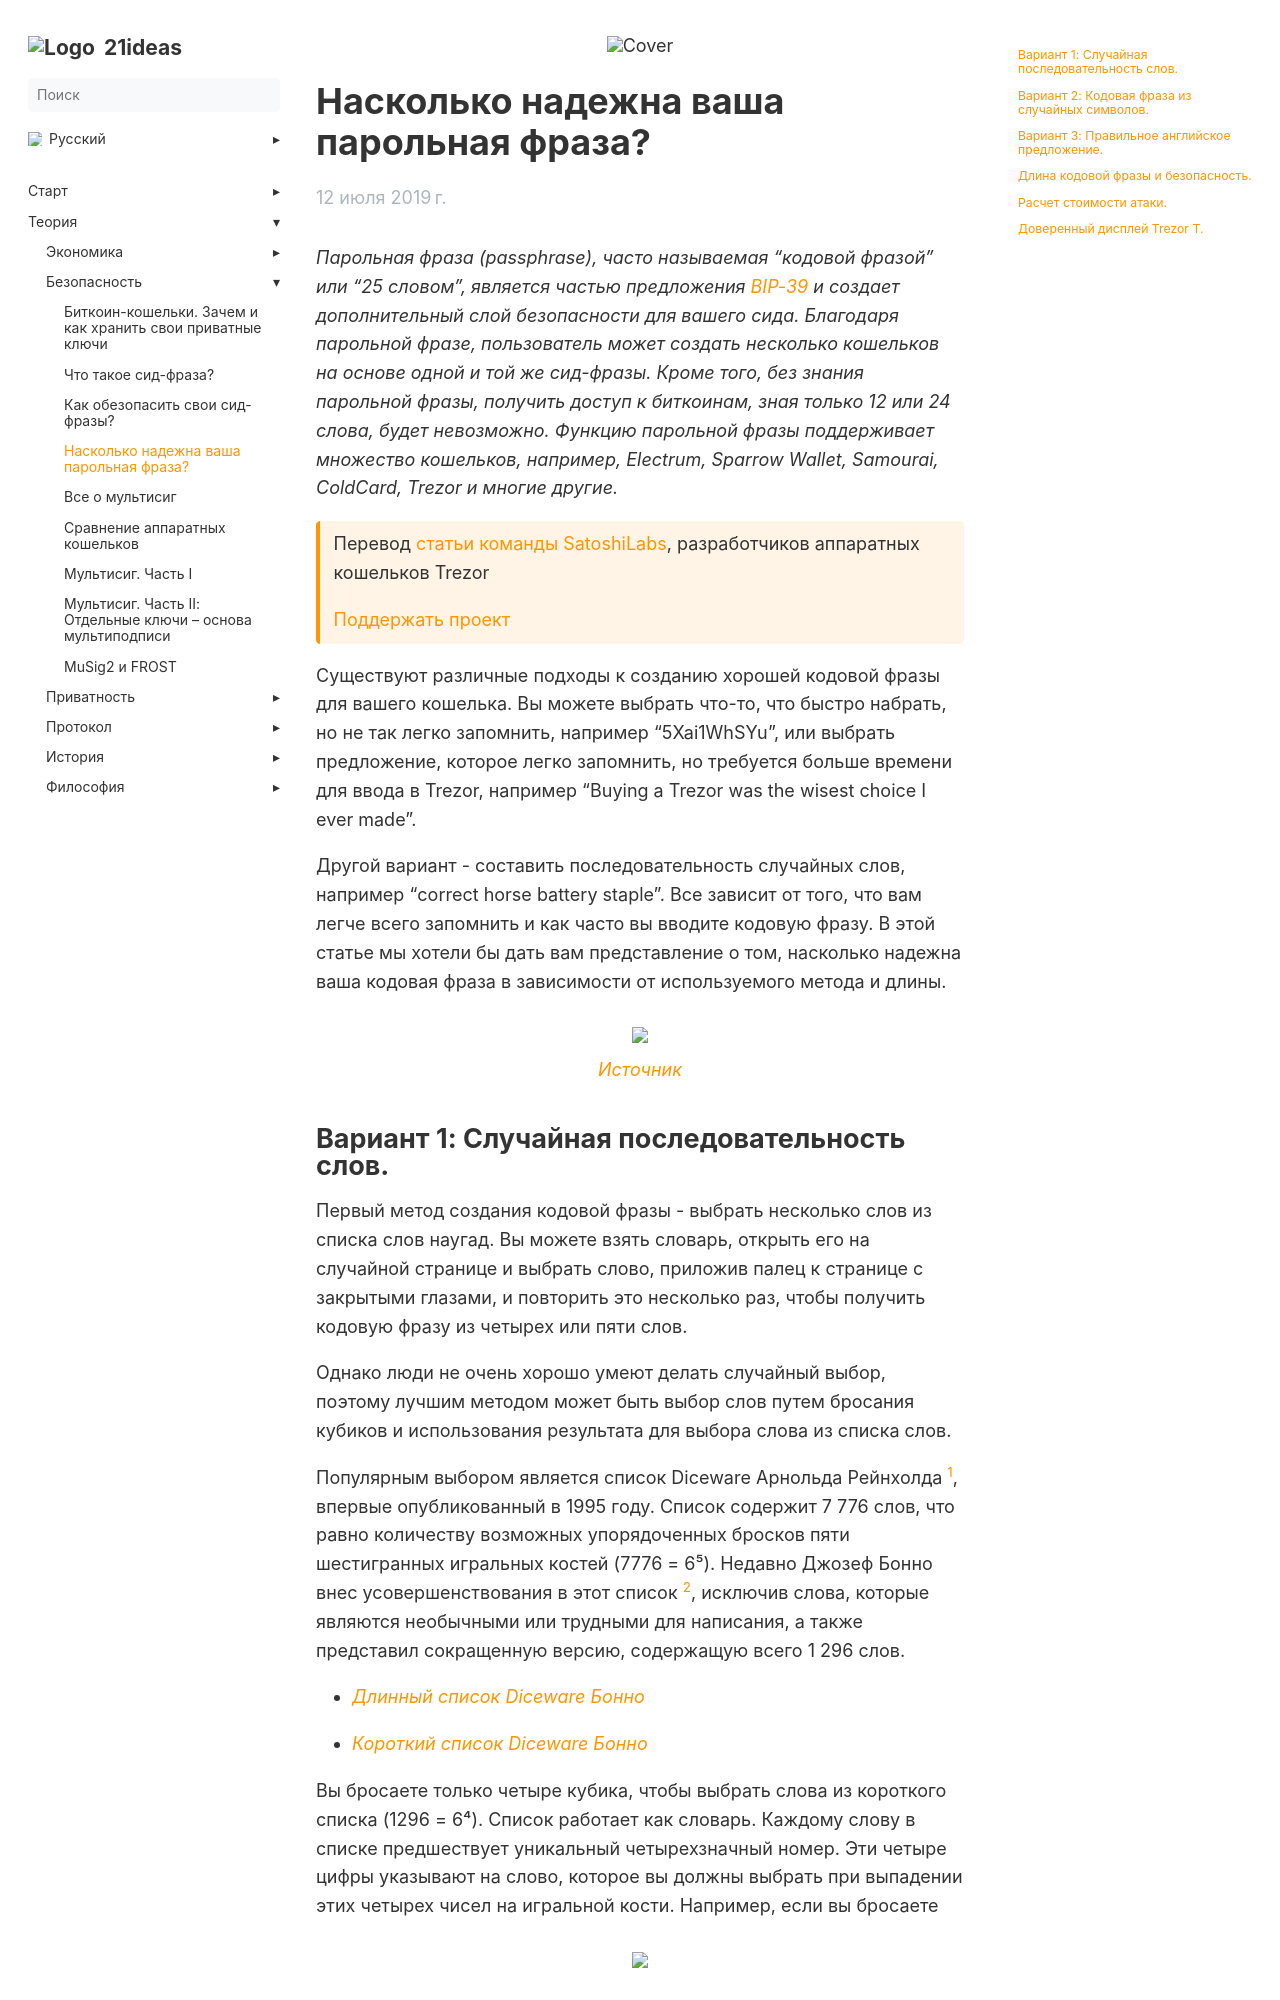

repository: 21ideas-org/21ideas.org · page: passphrase/index.html · generator: jekyll

---
title: "Насколько надежна ваша парольная фраза?"
h1: "Насколько надежна ваша парольная фраза?"
cover: /img/pass-811.webp
description: "Парольная фраза (passphrase), часто называемая “кодовой фразой” или “25 словом”, является частью предложения BIP-39 и создает дополнительный слой безопасности для вашего сида. Благодаря парольной фразе, пользователь может создать несколько кошельков на основе одной и той же сид-фразы."
url: passphrase
date: 2019-07-12
bookToc: true
bookFlatSection: false
weight: 4
---

_Парольная фраза (passphrase), часто называемая “кодовой фразой” или “25 словом”, является частью предложения [BIP-39](https://github.com/bitcoin/bips/blob/master/bip-0039.mediawiki) и создает дополнительный слой безопасности для вашего сида. Благодаря парольной фразе, пользователь может создать несколько кошельков на основе одной и той же сид-фразы. Кроме того, без знания парольной фразы, получить доступ к биткоинам, зная только 12 или 24 слова, будет невозможно. Функцию парольной фразы поддерживает множество кошельков, например, Electrum, Sparrow Wallet, Samourai, ColdCard, Trezor и многие другие._

{{< hint btc>}}
Перевод [статьи команды SatoshiLabs](https://blog.trezor.io/is-your-passphrase-strong-enough-d687f44c63af), разработчиков аппаратных кошельков Trezor

[Поддержать проект](/contribute/)
{{</hint >}}

Существуют различные подходы к созданию хорошей кодовой фразы для вашего кошелька. Вы можете выбрать что-то, что быстро набрать, но не так легко запомнить, например "5Xai1WhSYu", или выбрать предложение, которое легко запомнить, но требуется больше времени для ввода в Trezor, например "Buying a Trezor was the wisest choice I ever made".  
  
Другой вариант - составить последовательность случайных слов, например "correct horse battery staple". Все зависит от того, что вам легче всего запомнить и как часто вы вводите кодовую фразу. В этой статье мы хотели бы дать вам представление о том, насколько надежна ваша кодовая фраза в зависимости от используемого метода и длины.

{{% image "/img/pass-807.webp" %}}
_[Источник](https://xkcd.ru/936/)_
{{% /image %}}
